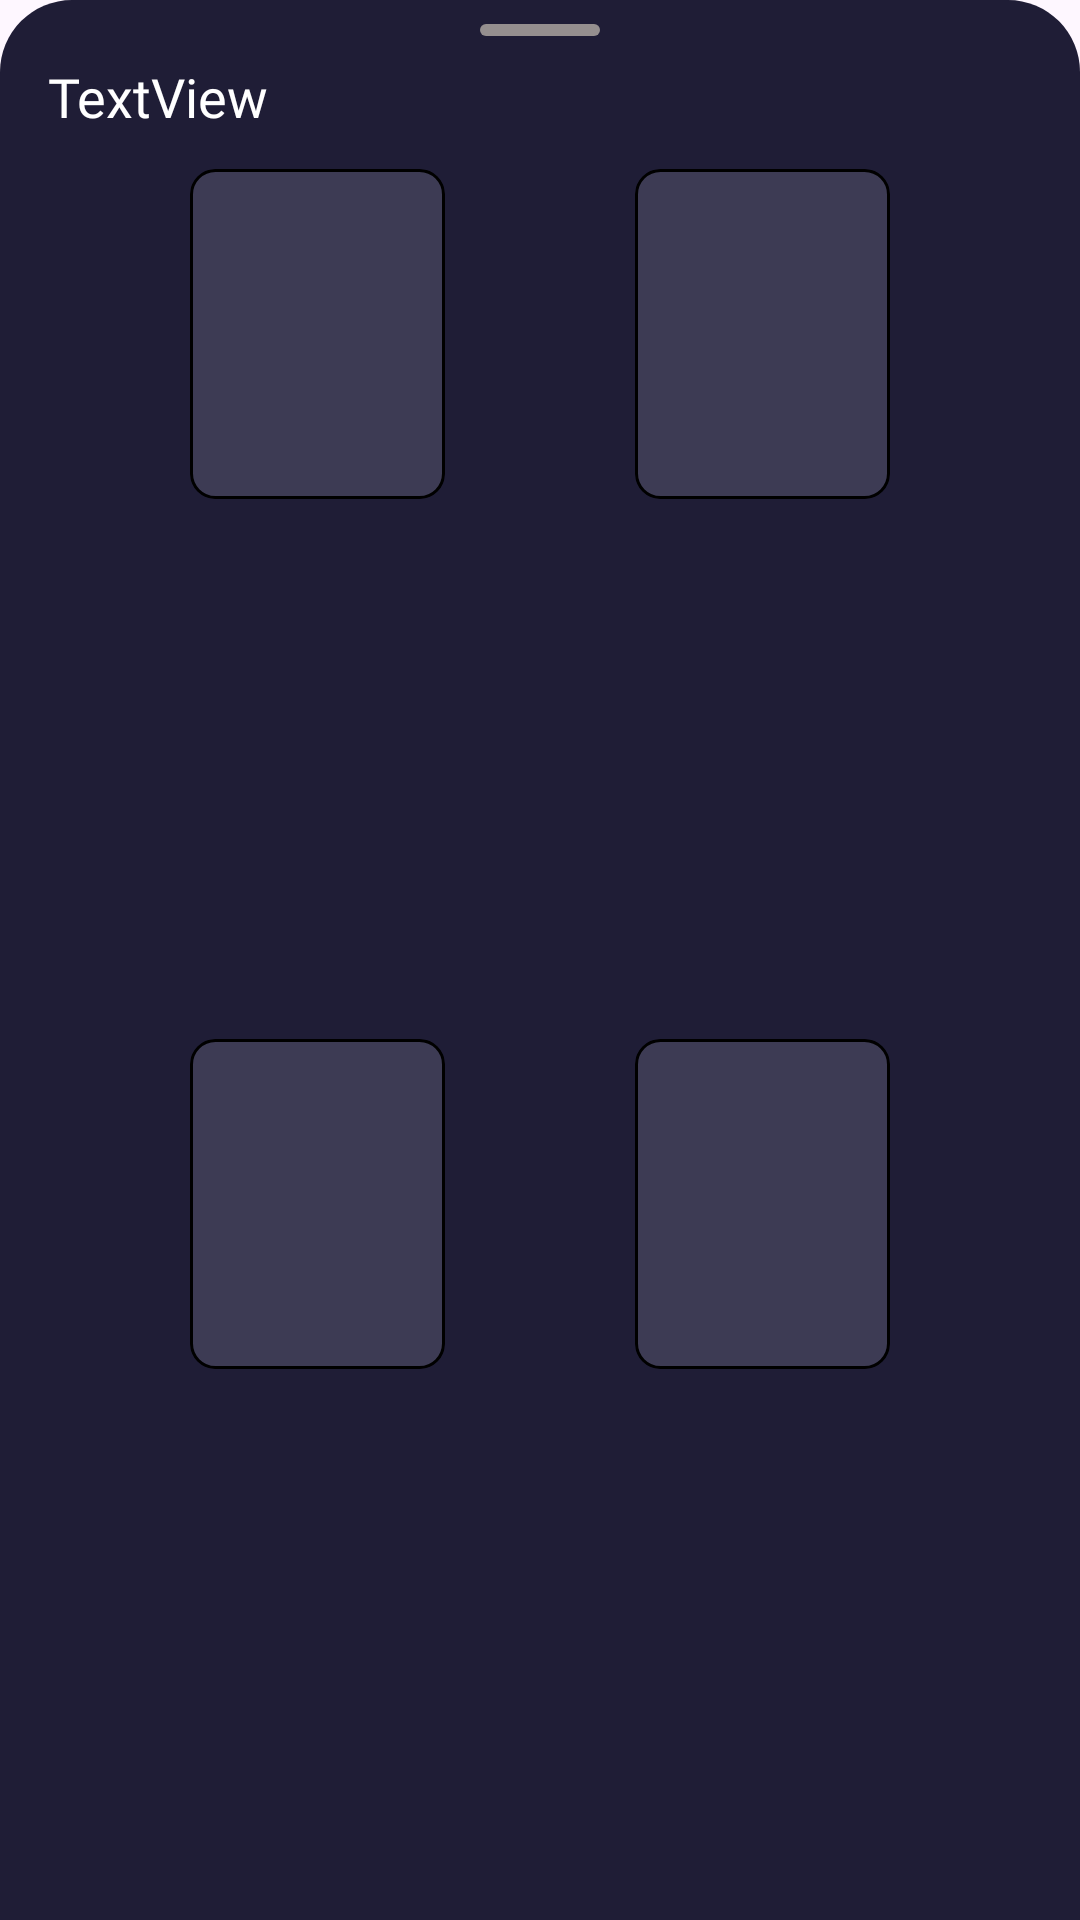

Produce the Android XML layout that renders to this screen, including the resource entries it uses.
<!-- AndroidManifest.xml: application theme Theme.MovieApp -->
<!-- res/layout/bottom_sheet.xml -->
<?xml version="1.0" encoding="utf-8"?>
<androidx.constraintlayout.widget.ConstraintLayout xmlns:android="http://schemas.android.com/apk/res/android"
    xmlns:app="http://schemas.android.com/apk/res-auto"
    xmlns:tools="http://schemas.android.com/tools"
    android:layout_width="match_parent"
    android:layout_height="wrap_content"
    android:background="@drawable/bottom_sheet_bg"
    tools:context=".presentation.fragments.home_fragment.bottom_sheet_fragment.BottomSheetFragment">

    <ImageView
        android:id="@+id/imageView7"
        android:layout_width="85dp"
        android:layout_height="110dp"
        android:layout_marginTop="12dp"
        android:background="@drawable/rectangle"
        android:clipToOutline="true"
        android:scaleType="centerCrop"
        app:layout_constraintEnd_toStartOf="@+id/imageView8"
        app:layout_constraintHorizontal_bias="0.5"
        app:layout_constraintStart_toStartOf="parent"
        app:layout_constraintTop_toBottomOf="@+id/textView27" />

    <ImageView
        android:id="@+id/imageView8"
        android:layout_width="85dp"
        android:layout_height="110dp"
        android:background="@drawable/rectangle"
        android:clipToOutline="true"
        android:scaleType="centerCrop"
        app:layout_constraintEnd_toEndOf="parent"
        app:layout_constraintHorizontal_bias="0.5"
        app:layout_constraintStart_toEndOf="@+id/imageView7"
        app:layout_constraintTop_toTopOf="@+id/imageView7" />

    <ImageView
        android:id="@+id/imageView11"
        android:layout_width="85dp"
        android:layout_height="110dp"
        android:background="@drawable/rectangle"
        android:clipToOutline="true"
        android:scaleType="centerCrop"
        app:layout_constraintEnd_toStartOf="@+id/imageView13"
        app:layout_constraintHorizontal_bias="0.5"
        app:layout_constraintStart_toStartOf="parent"
        app:layout_constraintTop_toTopOf="@+id/imageView13" />

    <ImageView
        android:id="@+id/imageView13"
        android:layout_width="85dp"
        android:layout_height="110dp"
        android:layout_marginTop="20dp"
        android:layout_marginBottom="24dp"
        android:background="@drawable/rectangle"
        android:clipToOutline="true"
        android:scaleType="centerCrop"
        app:layout_constraintBottom_toBottomOf="parent"
        app:layout_constraintEnd_toEndOf="parent"
        app:layout_constraintHorizontal_bias="0.5"
        app:layout_constraintStart_toEndOf="@+id/imageView11"
        app:layout_constraintTop_toBottomOf="@+id/imageView8" />

    <TextView
        android:id="@+id/textView27"
        android:layout_width="wrap_content"
        android:layout_height="wrap_content"
        android:layout_marginStart="16dp"
        android:layout_marginTop="20dp"
        android:fontFamily="@font/open_sans_semibold"
        android:text="TextView"
        android:textColor="#FFFFFF"
        android:textSize="18sp"
        app:layout_constraintStart_toStartOf="parent"
        app:layout_constraintTop_toTopOf="parent" />
</androidx.constraintlayout.widget.ConstraintLayout>
<!-- resources referenced by this layout -->
<resources>
  <!-- drawable bottom_sheet_bg (drawable) -->
  <?xml version="1.0" encoding="utf-8"?>
  <layer-list xmlns:android="http://schemas.android.com/apk/res/android">
      <item>
          <shape xmlns:android="http://schemas.android.com/apk/res/android"
              android:shape="rectangle">
              <solid android:color="#1F1D36"/>
  
              <corners android:topRightRadius="24dp"
                  android:topLeftRadius="24dp"/>
          </shape>
      </item>
  
      <item
          android:width="40dp"
          android:height="4dp"
          android:gravity="center_horizontal"
          android:top="8dp"
          >
          <shape android:shape="rectangle">
              <solid android:color="#958F8F"/>
              <corners android:radius="8dp"/>
          </shape>
  
  
      </item>
  
  
  
  </layer-list>
  <!-- drawable rectangle (drawable) -->
  <?xml version="1.0" encoding="utf-8"?>
  <shape xmlns:android="http://schemas.android.com/apk/res/android"
      android:shape="rectangle">
  
  <size android:width="60dp"
      android:height="84dp"/>
      <solid android:color="#3D3B54"/>
      <corners android:radius="8dp"/>
      <stroke android:color="@color/black"
          android:width="1dp"/>
  
  
  
  </shape>
  <style name="Theme.MovieApp" parent="Base.Theme.MovieApp" />
  <color name="black">#FF000000</color>
  <style name="Base.Theme.MovieApp" parent="Theme.Material3.DayNight.NoActionBar">
  
          
           <item name="colorPrimary">#E9A6A6</item>
          <item name="android:statusBarColor">
              #1F1D36
          </item>
      </style>
</resources>
